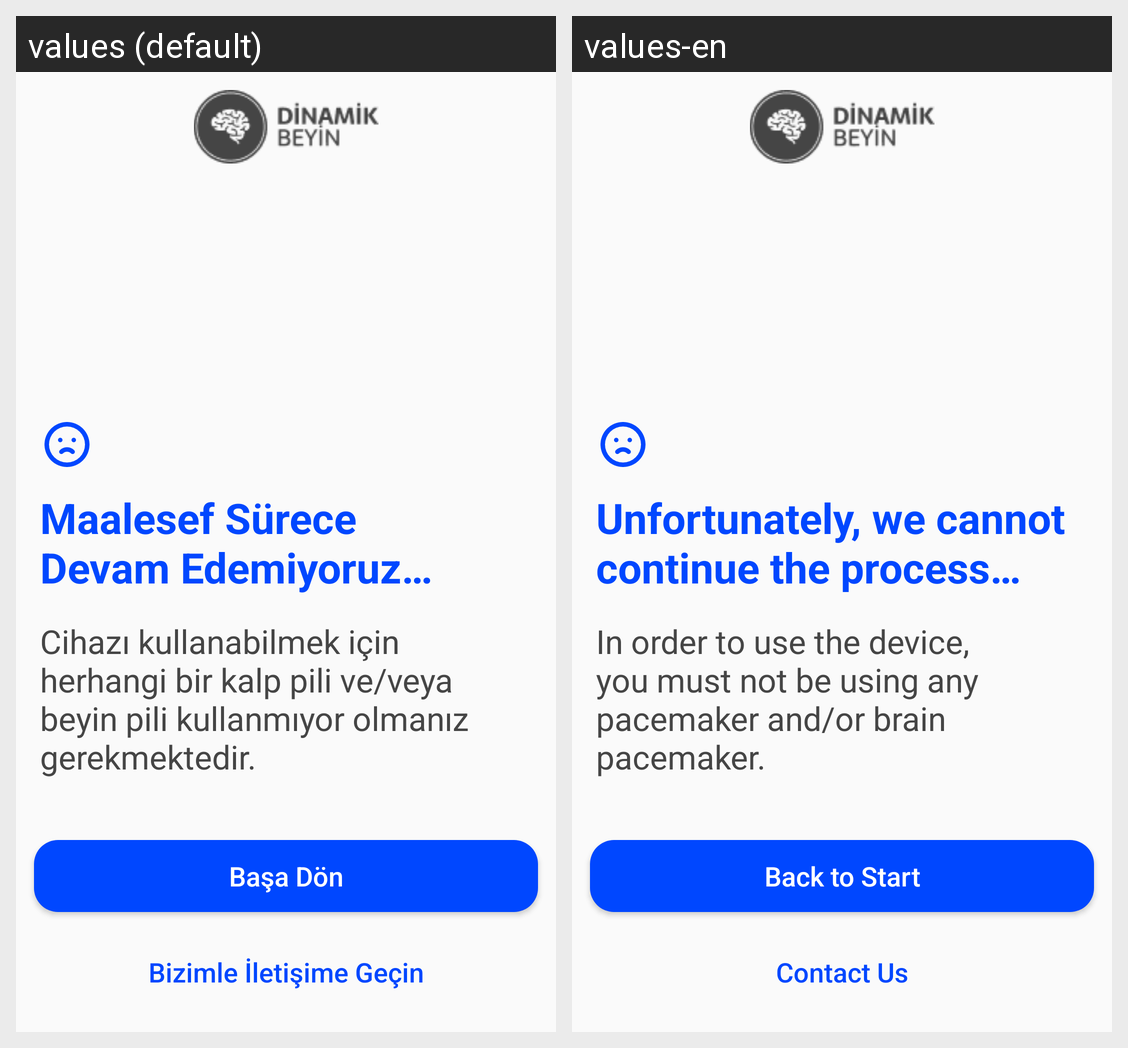

This grid shows one Android layout under two languages. Give, for every string resource on the screen, its name, the default text and each shown locale's text.
Android screen res/layout/activity_first_setup_error.xml rendered under 2 locales, left to right: values (default), values-en. Device: Nexus 5 (rendered at 1080×1920; each locale shown at half size, 540×960, under a caption strip naming it); theme Theme.UpCortex.
Strings drawn on this screen, with the default value and each locale's value (text and hints the layout hard-codes, and strings that could not be matched under every locale, appear in the picture but are not listed):

first_setup_error_headline
  values: Maalesef Sürece 
      Devam Edemiyoruz…
  values-en: Unfortunately, we cannot 
      continue the process…

first_setup_error_desc
  values: Cihazı kullanabilmek için herhangi bir kalp pili ve/veya beyin pili kullanmıyor olmanız gerekmektedir.
  values-en: In order to use the device, you must not be using any pacemaker and/or brain pacemaker.

button_back_to_start
  values: Başa Dön
  values-en: Back to Start

button_support
  values: Bizimle İletişime Geçin
  values-en: Contact Us
